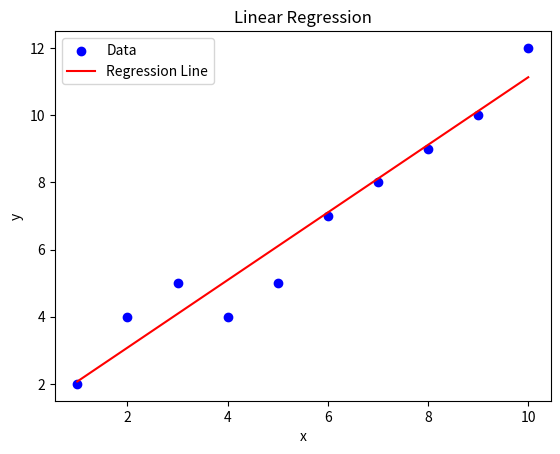

Here is the Python script that generated this plot:
import numpy as np
import matplotlib.pyplot as plt

class LinearRegression:
    def __init__(self):
        self.coeff= None
        self.incpt= None
        
    def fit(self, x, y):
        n = len(x)
        x_b = np.c_[np.ones((n,1)), x]  
   
        self.coeff = np.linalg.inv(x_b.T.dot(x_b)).dot(x_b.T).dot(y)
        self.incpt= self.coeff[0]
        y_pred = x_b.dot(self.coeff)
        self.y_pred= y_pred
        
    def predict(self, x):
        x_b = np.c_[np.ones((len(x),1)), x]
        return x_b.dot(self.coeff)
    
    def show(self, x, y):
        print(f"Coefficients: {model.coeff}")
        print(f"Intercept: {model.incpt}")

x= np.array([1,2,3,4,5,6,7,8,9,10]).reshape(-1,1)
y= np.array([2,4,5,4,5,7,8,9,10,12])
print(x, y)

model = LinearRegression()
model.fit(x, y)
res1= model.predict([7])
print("res1: ",res1, "\n")
res2= model.predict([12])
print("res2: ", res2, "\n")
model.show(x, y)

plt.scatter(x, y, color='blue', label='Data')
plt.plot(x, model.y_pred, color='red', label='Regression Line')
plt.title("Linear Regression")
plt.xlabel("x")
plt.ylabel("y")
plt.legend()
plt.show()
